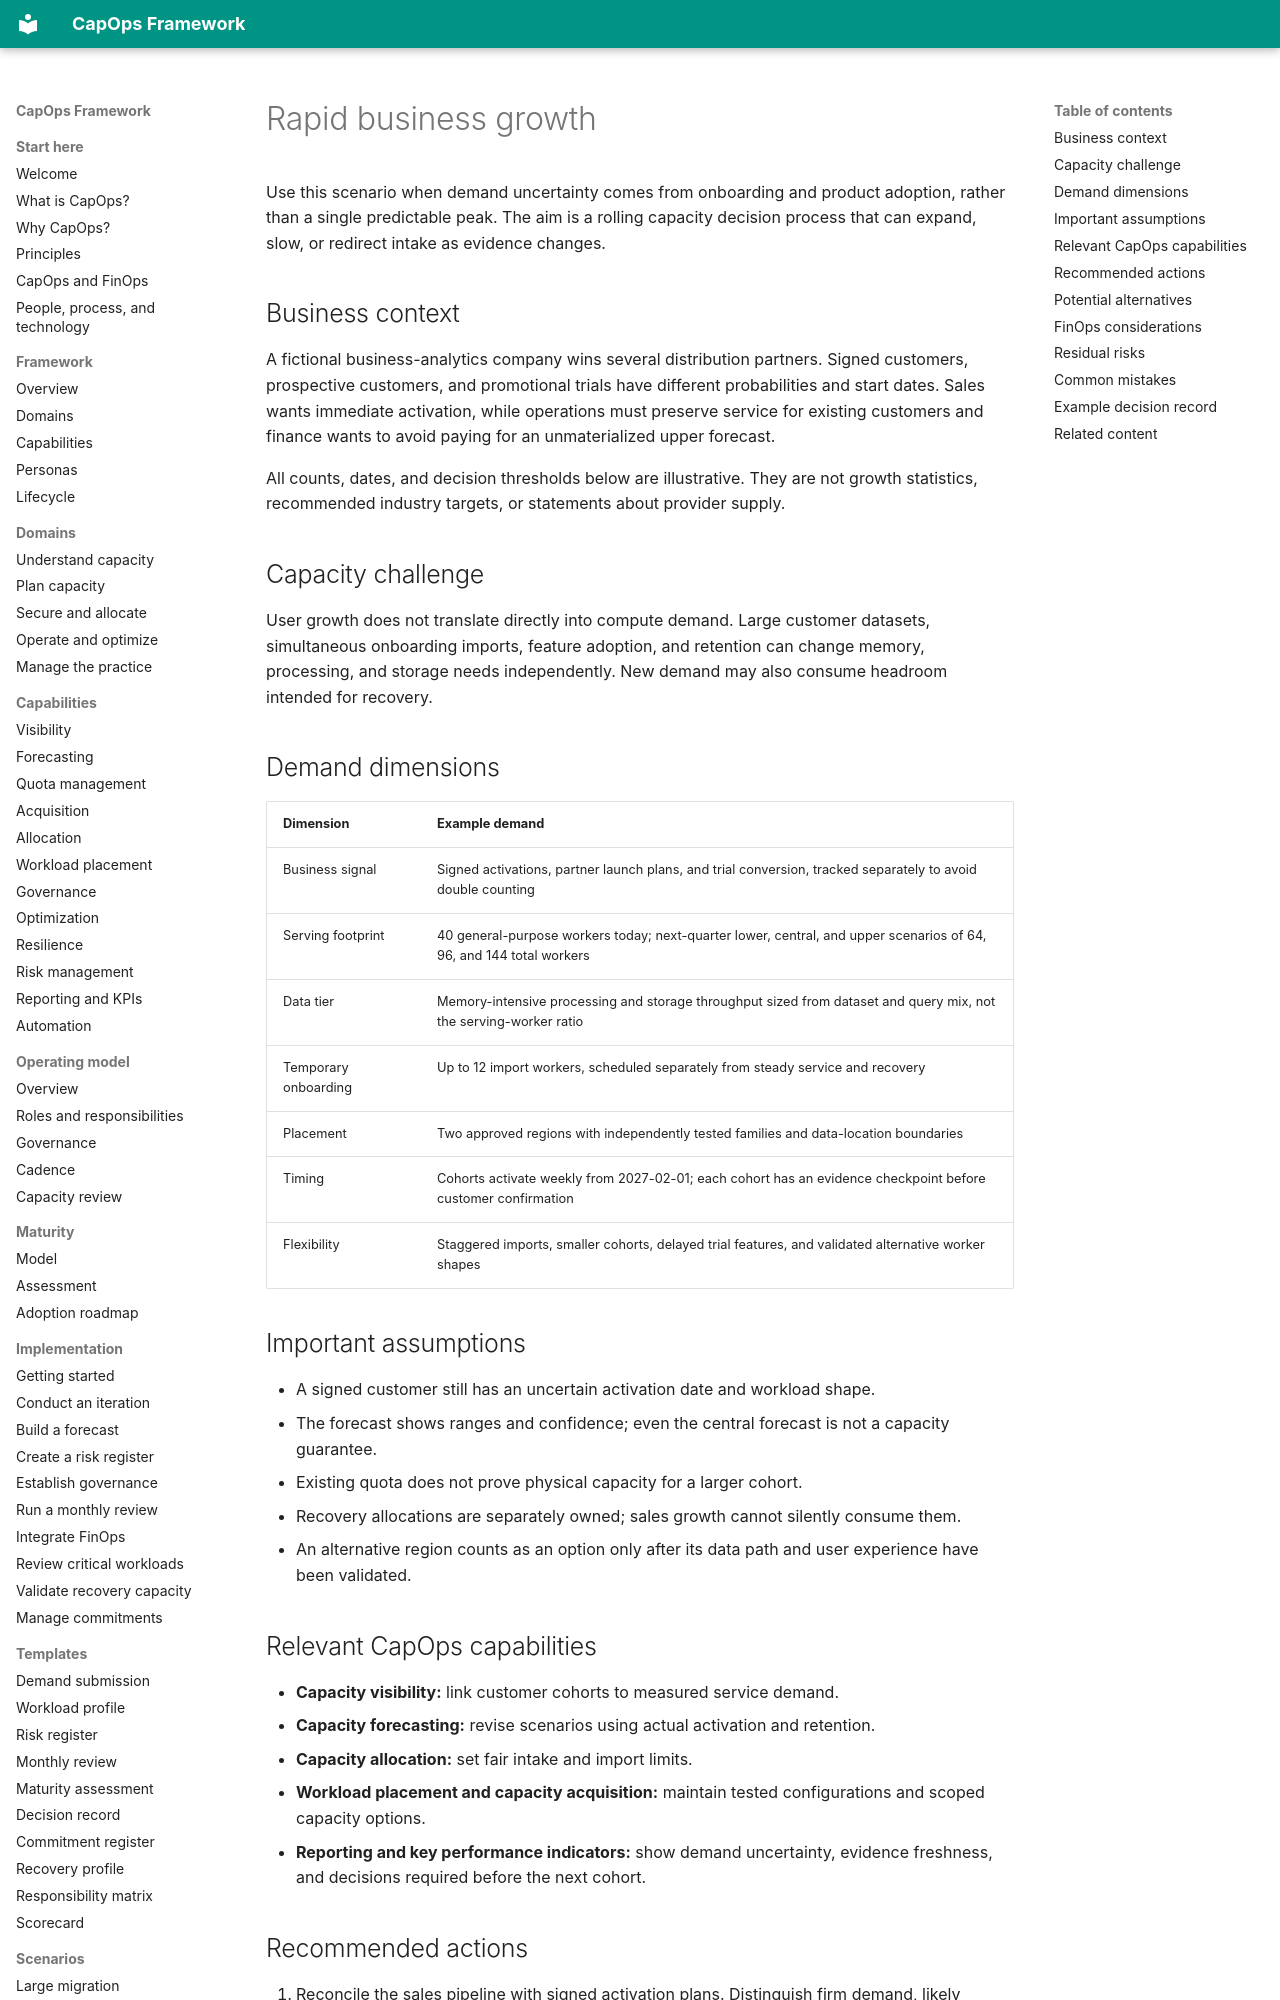

repository: froand/capops-framework · page: scenarios/rapid-business-growth/index.html · generator: mkdocs

# Rapid business growth

Use this scenario when demand uncertainty comes from onboarding and product adoption, rather than a single predictable peak. The aim is a rolling capacity decision process that can expand, slow, or redirect intake as evidence changes.

## Business context

A fictional business-analytics company wins several distribution partners. Signed customers, prospective customers, and promotional trials have different probabilities and start dates. Sales wants immediate activation, while operations must preserve service for existing customers and finance wants to avoid paying for an unmaterialized upper forecast.

All counts, dates, and decision thresholds below are illustrative. They are not growth statistics, recommended industry targets, or statements about provider supply.

## Capacity challenge

User growth does not translate directly into compute demand. Large customer datasets, simultaneous onboarding imports, feature adoption, and retention can change memory, processing, and storage needs independently. New demand may also consume headroom intended for recovery.

## Demand dimensions

| Dimension | Example demand |
| --- | --- |
| Business signal | Signed activations, partner launch plans, and trial conversion, tracked separately to avoid double counting |
| Serving footprint | 40 general-purpose workers today; next-quarter lower, central, and upper scenarios of 64, 96, and 144 total workers |
| Data tier | Memory-intensive processing and storage throughput sized from dataset and query mix, not the serving-worker ratio |
| Temporary onboarding | Up to 12 import workers, scheduled separately from steady service and recovery |
| Placement | Two approved regions with independently tested families and data-location boundaries |
| Timing | Cohorts activate weekly from 2027-02-01; each cohort has an evidence checkpoint before customer confirmation |
| Flexibility | Staggered imports, smaller cohorts, delayed trial features, and validated alternative worker shapes |

## Important assumptions

- A signed customer still has an uncertain activation date and workload shape.
- The forecast shows ranges and confidence; even the central forecast is not a capacity guarantee.
- Existing quota does not prove physical capacity for a larger cohort.
- Recovery allocations are separately owned; sales growth cannot silently consume them.
- An alternative region counts as an option only after its data path and user experience have been validated.

## Relevant CapOps capabilities

- **Capacity visibility:** link customer cohorts to measured service demand.
- **Capacity forecasting:** revise scenarios using actual activation and retention.
- **Capacity allocation:** set fair intake and import limits.
- **Workload placement and capacity acquisition:** maintain tested configurations and scoped capacity options.
- **Reporting and key performance indicators:** show demand uncertainty, evidence freshness, and decisions required before the next cohort.
